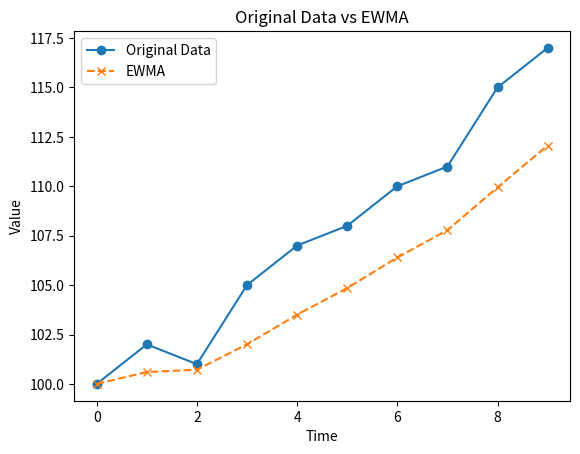

This figure's Python source:
import numpy as np
import matplotlib.pyplot as plt

# 计算EWMA
def calculate_ewma(data, alpha):
    ewma = np.zeros(len(data))
    ewma[0] = data[0]
    for t in range(1, len(data)):
        ewma[t] = alpha * data[t] + (1 - alpha) * ewma[t - 1]
    return ewma


data = np.array([100, 102, 101, 105, 107, 108, 110, 111, 115, 117])
alpha = 0.3  # 平滑因子

# 计算EWMA
ewma = calculate_ewma(data, alpha)

# 预测下一个数据点值
predicted_next_value = ewma[-1]
print("预测的下一个数据点值为：", predicted_next_value)
print("EWMA序列：", ewma)


# 绘制原始数据和EWMA值
plt.plot(data, label='Original Data', marker='o')
plt.plot(ewma, label='EWMA', linestyle='--', marker='x')
plt.xlabel('Time')
plt.ylabel('Value')
plt.title('Original Data vs EWMA')
plt.legend()
plt.show()